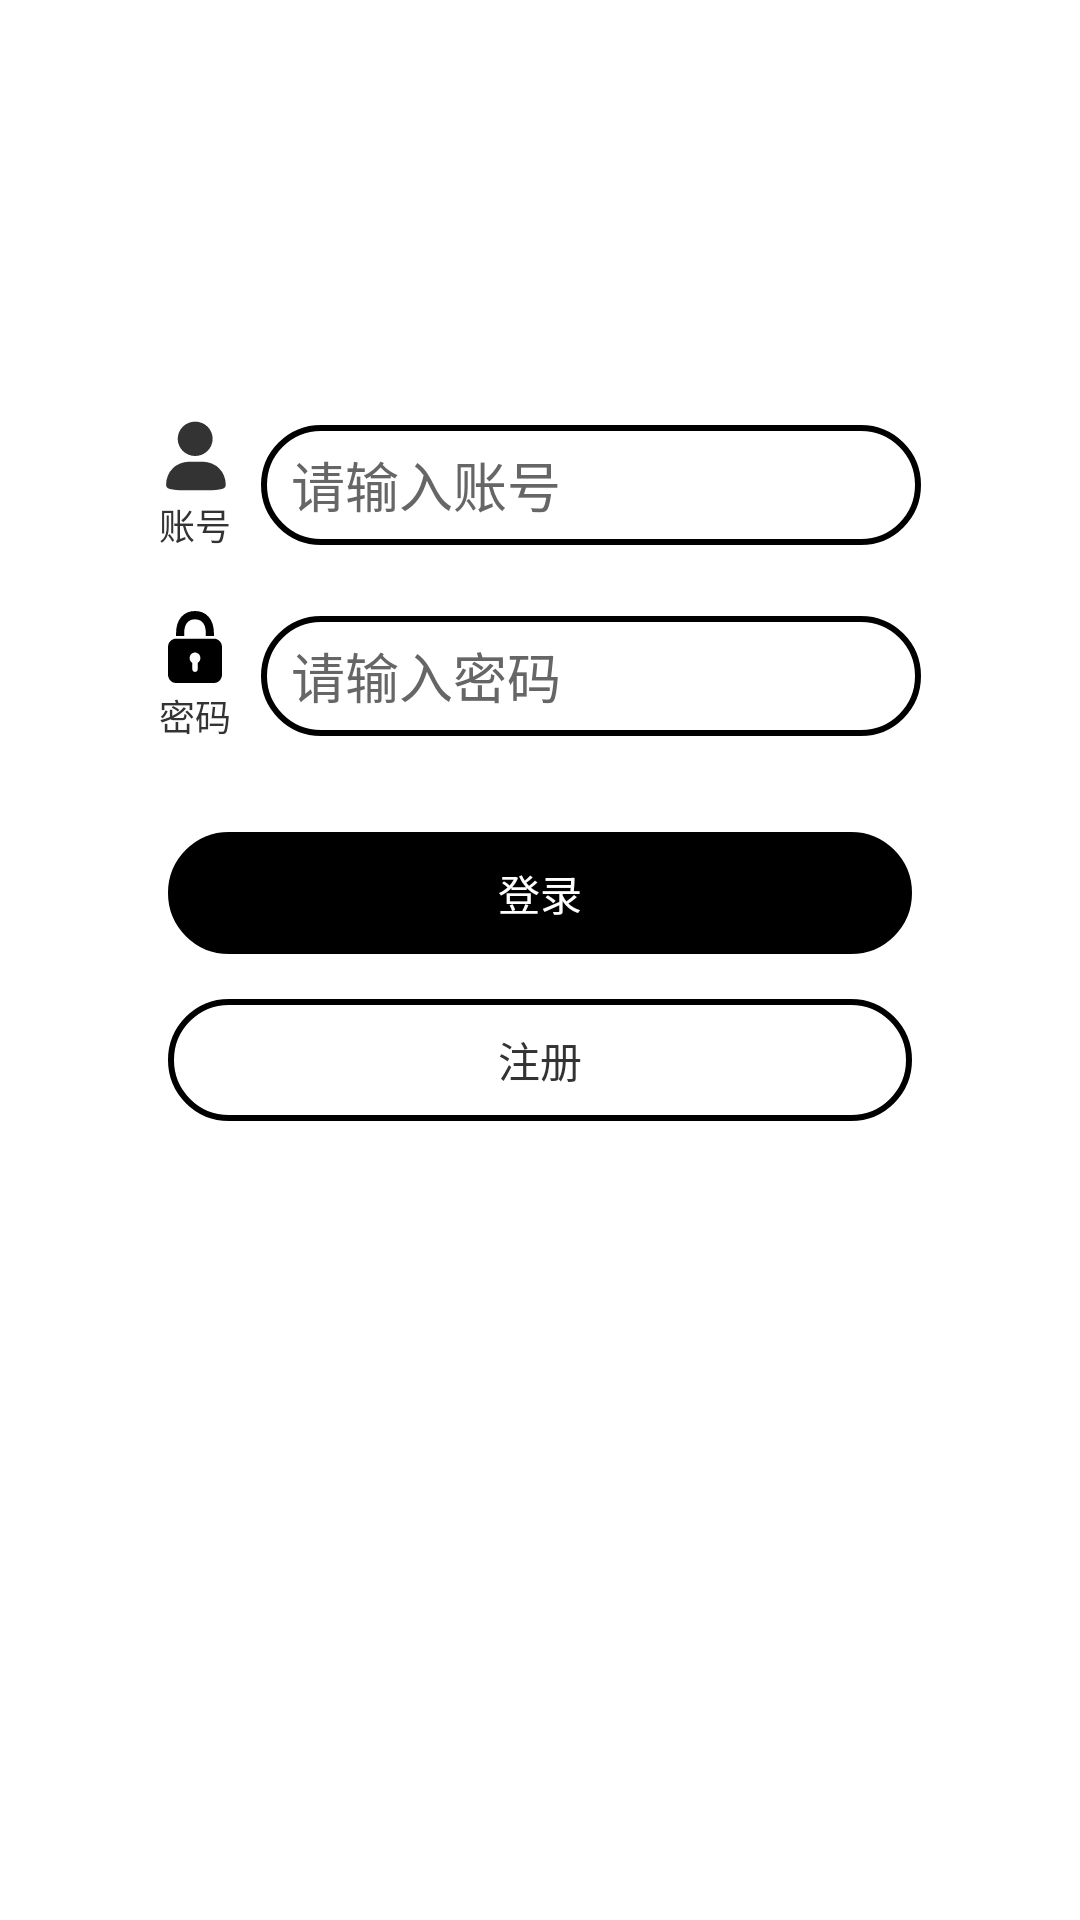

Layout XML and referenced resources for this Android screen:
<!-- AndroidManifest.xml: application theme AppTheme -->
<!-- res/layout/activity_login.xml -->
<?xml version="1.0" encoding="utf-8"?>
<LinearLayout xmlns:android="http://schemas.android.com/apk/res/android"
    xmlns:tools="http://schemas.android.com/tools"
    android:layout_width="match_parent"
    android:background="@color/color_FFFFFF"
    android:layout_height="match_parent">

    <LinearLayout
        android:layout_width="match_parent"
        android:layout_marginTop="40dp"
        android:layout_height="match_parent"
        android:gravity="center_horizontal"
        android:orientation="vertical">

        <LinearLayout
            android:layout_width="wrap_content"
            android:layout_height="wrap_content"
            android:layout_marginTop="100dp"
            android:gravity="center_vertical"
            android:orientation="horizontal">

            <TextView
                android:layout_width="wrap_content"
                android:layout_height="wrap_content"
                android:drawableTop="@drawable/ic_user"
                android:drawablePadding="2dp"
                android:text="账号"
                android:textColor="@color/color_333333"
                android:textSize="12sp" />

            <EditText
                android:id="@+id/et_account"
                android:layout_width="220dp"
                android:layout_height="40dp"
                android:layout_marginStart="10dp"
                android:background="@drawable/shape_solid_black"
                android:hint="请输入账号"
                android:paddingStart="10dp"
                android:textColor="@color/color_333333"
                android:textColorHint="@color/color_666666"
                tools:ignore="RtlSymmetry" />




        </LinearLayout>

        <LinearLayout
            android:layout_width="wrap_content"
            android:layout_height="wrap_content"
            android:layout_marginTop="20dp"
            android:gravity="center_vertical"
            android:orientation="horizontal">

            <TextView
                android:layout_width="wrap_content"
                android:layout_height="wrap_content"
                android:drawableTop="@drawable/ic_password"
                android:drawablePadding="2dp"
                android:text="密码"
                android:textColor="@color/color_333333"
                android:textSize="12sp" />

            <EditText
                android:id="@+id/et_pass"
                android:layout_width="220dp"
                android:layout_height="40dp"
                android:layout_marginStart="10dp"
                android:background="@drawable/shape_solid_black"
                android:hint="请输入密码"
                android:inputType="textPassword"
                android:paddingStart="10dp"
                android:textColor="@color/color_333333"
                android:textColorHint="@color/color_666666"
                tools:ignore="RtlSymmetry" />



        </LinearLayout>

        <TextView
            android:id="@+id/tv_login"
            android:layout_width="wrap_content"
            android:layout_height="wrap_content"
            android:layout_gravity="center"
            android:layout_marginTop="30dp"
            android:paddingVertical="10dp"
            android:background="@drawable/shape_radius_black"
            android:paddingHorizontal="110dp"
            android:text="登录"
            android:textColor="@color/color_FFFFFF" />

        <TextView
            android:id="@+id/tv_register"
            android:layout_width="wrap_content"
            android:layout_height="wrap_content"
            android:layout_gravity="center"
            android:layout_marginTop="15dp"
            android:paddingVertical="10dp"
            android:background="@drawable/shape_solid_black"
            android:paddingHorizontal="110dp"
            android:text="注册"
            android:textColor="@color/color_333333" />
    </LinearLayout>


</LinearLayout>
<!-- resources referenced by this layout -->
<resources>
  <color name="color_333333">#333333</color>
  <color name="color_666666">#666666</color>
  <color name="color_FFFFFF">#FFFFFF</color>
  <!-- drawable ic_password (drawable) -->
  <vector xmlns:android="http://schemas.android.com/apk/res/android"
      android:width="24dp"
      android:height="24dp"
      android:viewportWidth="1024"
      android:viewportHeight="1024">
    <path
        android:pathData="M780.8,354.58L665.6,354.58v-42.89c0,-72.31 -19.85,-193.3 -153.6,-193.3 -138.87,0 -153.6,135.05 -153.6,193.3v42.89L243.2,354.58v-42.89C243.2,122.25 348.79,0 512,0s268.8,122.25 268.8,311.69v42.89zM588.8,669.42c0,-43.52 -34.58,-78.65 -76.8,-78.65s-76.8,35.13 -76.8,78.65c0,29.46 15.4,54.47 38.44,67.82v89.64c0,21.74 17.25,39.7 38.4,39.7s38.4,-17.96 38.4,-39.7v-89.64c23,-13.35 38.36,-38.36 38.36,-67.82zM896,512v393.61c0,65.26 -51.87,118.39 -115.2,118.39L243.2,1024c-63.29,0 -115.2,-53.13 -115.2,-118.39L128,512c0,-65.22 51.87,-118.39 115.2,-118.39h537.6c63.33,0 115.2,53.17 115.2,118.39z"
        android:fillColor="#000000"/>
  </vector>
  <!-- drawable ic_user (drawable) -->
  <vector xmlns:android="http://schemas.android.com/apk/res/android"
      android:width="24dp"
      android:height="24dp"
      android:viewportWidth="1024"
      android:viewportHeight="1024">
    <path
        android:pathData="M266.24,267.52a248.32,244.48 0,1 0,496.64 0,248.32 244.48,0 1,0 -496.64,0Z"
        android:fillColor="#333333"/>
    <path
        android:pathData="M628.48,593.28H421.76a320,320 0,0 0,-320 315.52v20.48c0,71.04 143.36,71.04 320,71.04h206.72c177.28,0 320,0 320,-71.04v-20.48a320,320 0,0 0,-320 -315.52z"
        android:fillColor="#333333"/>
  </vector>
  <!-- drawable shape_radius_black (drawable) -->
  <?xml version="1.0" encoding="utf-8"?>
  <shape xmlns:android="http://schemas.android.com/apk/res/android">
      <corners
          android:bottomLeftRadius="20dp"
          android:bottomRightRadius="20dp"
          android:topLeftRadius="20dp"
          android:topRightRadius="20dp" />
      <solid android:color="#000000" />
      <stroke
          android:width="2dp"
          android:color="#000000" />
  </shape>
  <!-- drawable shape_solid_black (drawable) -->
  <?xml version="1.0" encoding="utf-8"?>
  <shape xmlns:android="http://schemas.android.com/apk/res/android">
      <corners
          android:bottomLeftRadius="20dp"
          android:bottomRightRadius="20dp"
          android:topLeftRadius="20dp"
          android:topRightRadius="20dp" />
      <solid android:color="#00FFFFFF" />
      <stroke
          android:width="2dp"
          android:color="#000000" />
  </shape>
  <style name="AppTheme" parent="Theme.AppCompat.Light.NoActionBar">
          
          <item name="colorPrimary">@color/colorPrimary</item>
          <item name="colorPrimaryDark">@color/colorPrimaryDark</item>
          <item name="colorAccent">@color/colorAccent</item>
      </style>
  <color name="colorPrimary">#6200EE</color>
  <color name="colorPrimaryDark">#00FFFFFF</color>
  <color name="colorAccent">#03DAC5</color>
</resources>
